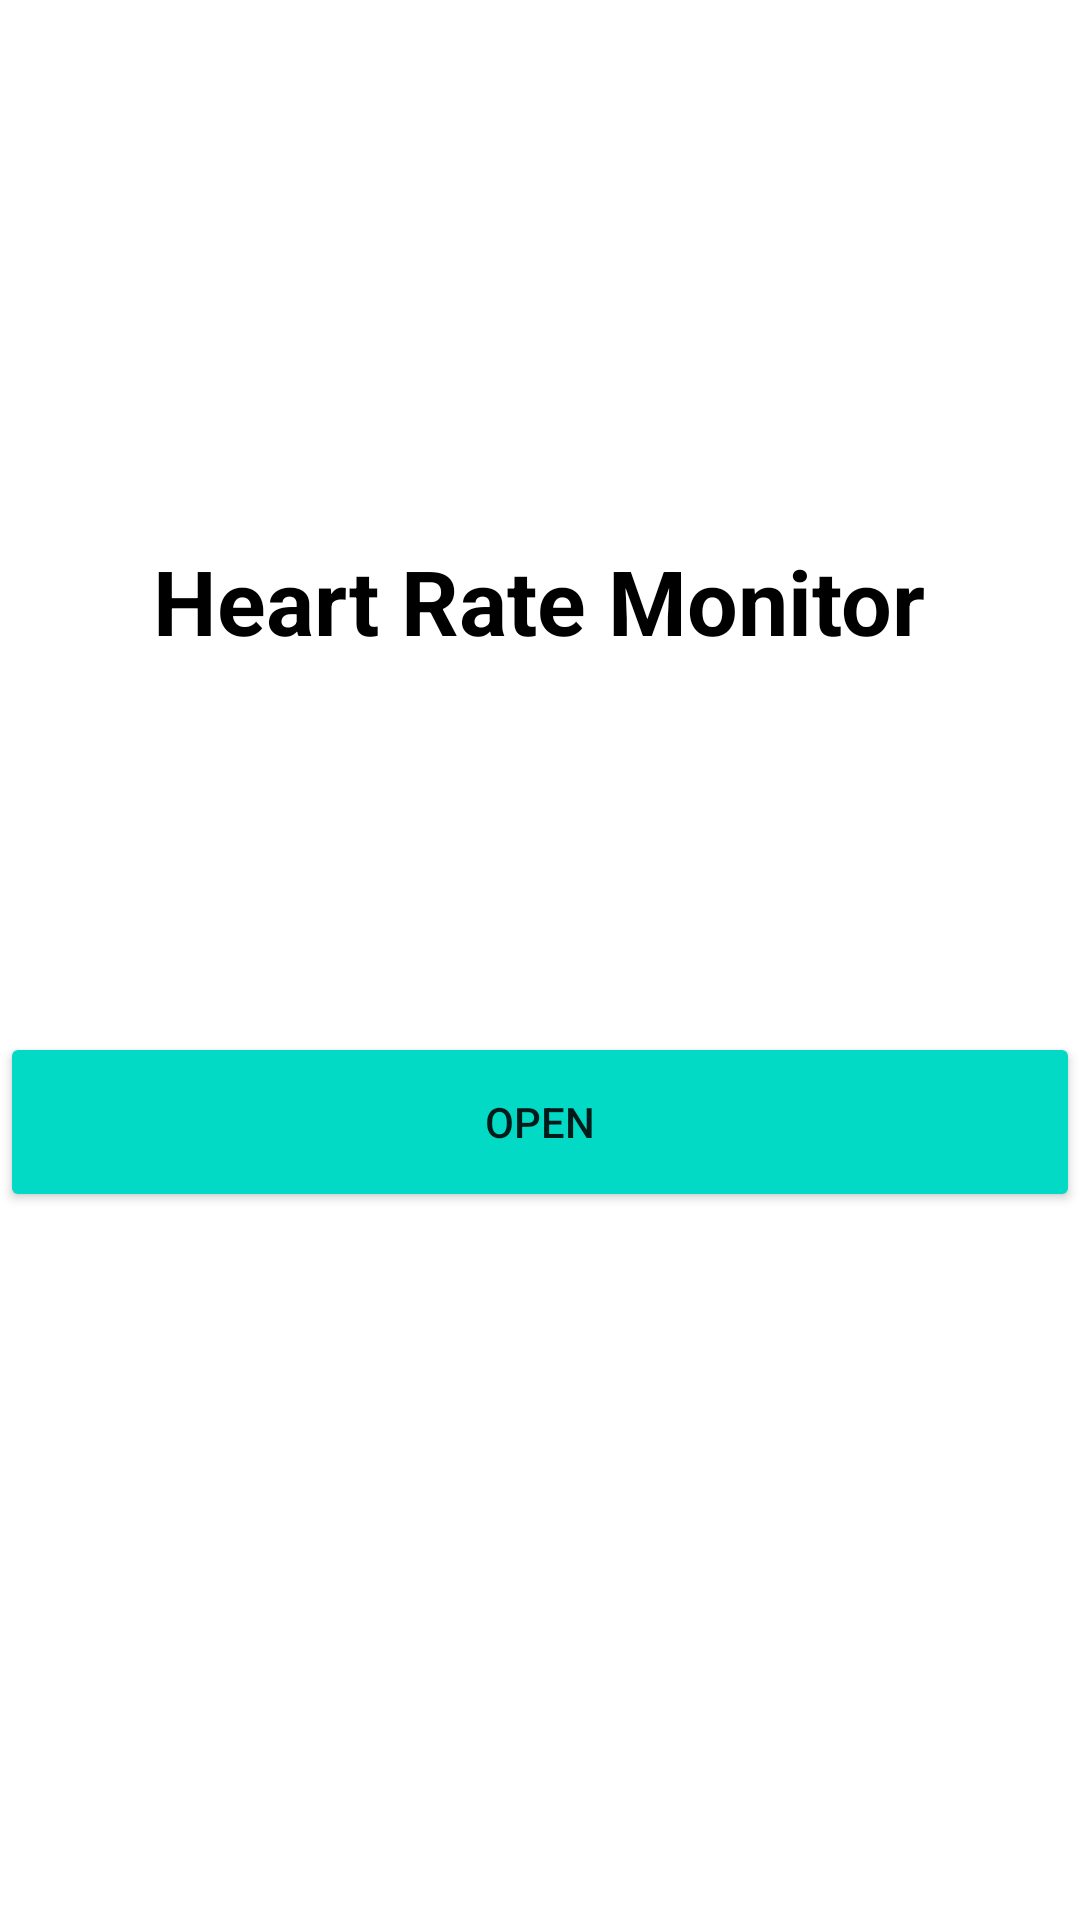

Layout XML and referenced resources for this Android screen:
<!-- AndroidManifest.xml: application theme Theme.HeartRateProj -->
<!-- res/layout/activity_main.xml -->
<?xml version="1.0" encoding="utf-8"?>
<ScrollView xmlns:android="http://schemas.android.com/apk/res/android"
    xmlns:app="http://schemas.android.com/apk/res-auto"
    xmlns:tools="http://schemas.android.com/tools"
    android:layout_width="match_parent"
    android:layout_height="match_parent"
    tools:context=".MainActivity">

    <androidx.constraintlayout.widget.ConstraintLayout
        android:layout_width="match_parent"
        android:layout_height="match_parent">


        <ImageView
            android:id="@+id/imageView"
            android:layout_width="155dp"
            android:layout_height="125dp"
            android:layout_marginTop="32dp"
            android:layout_marginBottom="15dp"
            android:src="@drawable/heartrate"
            app:layout_constraintBottom_toTopOf="@+id/textView2"
            app:layout_constraintEnd_toEndOf="parent"
            app:layout_constraintStart_toStartOf="parent"
            app:layout_constraintTop_toTopOf="parent"
            app:layout_constraintVertical_bias="0.0" />

        <ImageView
            android:id="@+id/imageView2"
            android:layout_width="81dp"
            android:layout_height="66dp"
            android:layout_marginStart="16dp"
            android:layout_marginTop="16dp"
            android:src="@drawable/heart"
            app:layout_constraintStart_toStartOf="parent"
            app:layout_constraintTop_toTopOf="parent" />

        <TextView
            android:id="@+id/textView2"
            android:layout_width="wrap_content"
            android:layout_height="wrap_content"
            android:layout_marginTop="180dp"
            android:text="Heart Rate Monitor"
            android:textColor="@color/black"
            android:textSize="30sp"
            android:textStyle="bold"
            app:layout_constraintEnd_toEndOf="parent"
            app:layout_constraintHorizontal_bias="0.497"
            app:layout_constraintStart_toStartOf="parent"
            app:layout_constraintTop_toTopOf="parent" />


        <Button
            android:id="@+id/btnRecyclerview"
            android:layout_width="360dp"
            android:layout_height="60dp"
            android:layout_gravity="center_horizontal"
            android:layout_marginTop="344dp"
            android:backgroundTint="@color/teal_200"
            android:text="Open"
            app:layout_constraintEnd_toEndOf="parent"
            app:layout_constraintHorizontal_bias="0.49"
            app:layout_constraintStart_toStartOf="parent"
            app:layout_constraintTop_toTopOf="parent" />


    </androidx.constraintlayout.widget.ConstraintLayout>


</ScrollView>
<!-- resources referenced by this layout -->
<resources>
  <style name="Theme.HeartRateProj" parent="Theme.MaterialComponents.DayNight.DarkActionBar">
          
          <item name="colorPrimary">@color/purple_500</item>
          <item name="colorPrimaryVariant">@color/purple_700</item>
          <item name="colorOnPrimary">@color/white</item>
          
          <item name="colorSecondary">@color/teal_200</item>
          <item name="colorSecondaryVariant">@color/teal_700</item>
          <item name="colorOnSecondary">@color/black</item>
          
          <item name="android:statusBarColor" tools:targetApi="l">?attr/colorPrimaryVariant</item>
          
      </style>
  <!-- not gathered from this repository: default colours our renderer supplied (Android Studio template values) -->
  <color name="purple_500">#FF6200EE</color>
  <color name="purple_700">#FF3700B3</color>
  <color name="teal_200">#FF03DAC5</color>
  <color name="teal_700">#FF018786</color>
  <color name="black">#FF000000</color>
  <color name="white">#FFFFFFFF</color>
</resources>
